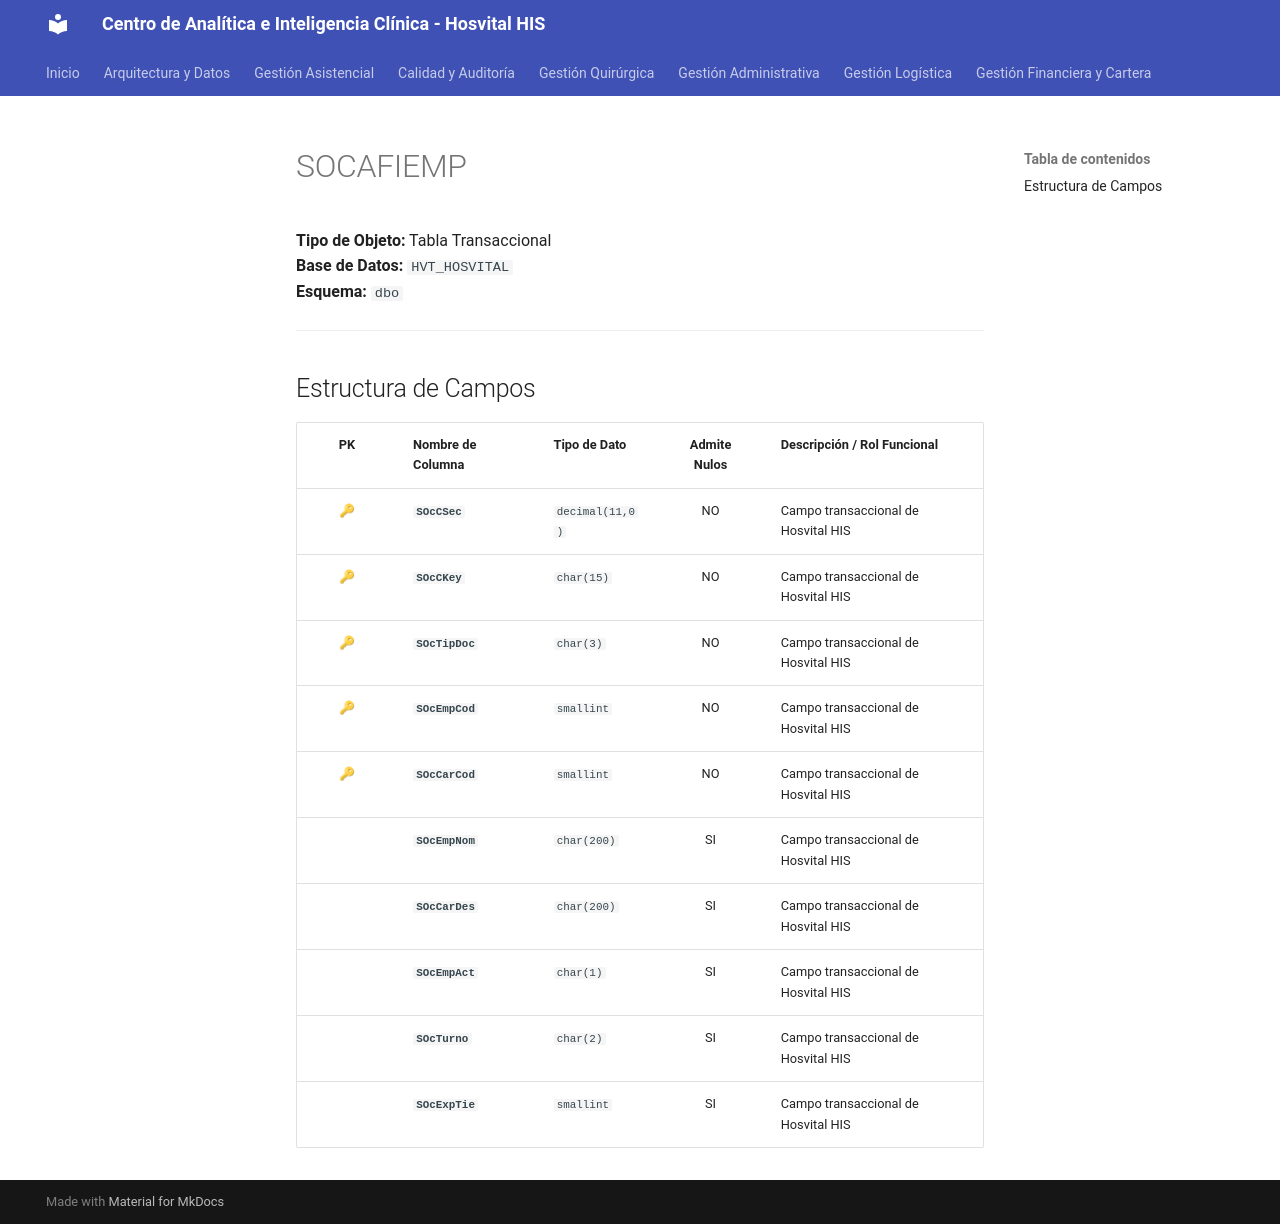

repository: SoporteSaludtech/superset-docs · page: diccionario-general/SOCAFIEMP/index.html · generator: mkdocs

# SOCAFIEMP

**Tipo de Objeto:** Tabla Transaccional  
**Base de Datos:** `HVT_HOSVITAL`  
**Esquema:** `dbo`

---

## Estructura de Campos

| PK | Nombre de Columna | Tipo de Dato | Admite Nulos | Descripción / Rol Funcional |
| :-: | :--- | :--- | :-: | :--- |
| 🔑 | **`SOcCSec`** | `decimal(11,0)` | NO | Campo transaccional de Hosvital HIS |
| 🔑 | **`SOcCKey`** | `char(15)` | NO | Campo transaccional de Hosvital HIS |
| 🔑 | **`SOcTipDoc`** | `char(3)` | NO | Campo transaccional de Hosvital HIS |
| 🔑 | **`SOcEmpCod`** | `smallint` | NO | Campo transaccional de Hosvital HIS |
| 🔑 | **`SOcCarCod`** | `smallint` | NO | Campo transaccional de Hosvital HIS |
|  | **`SOcEmpNom`** | `char(200)` | SI | Campo transaccional de Hosvital HIS |
|  | **`SOcCarDes`** | `char(200)` | SI | Campo transaccional de Hosvital HIS |
|  | **`SOcEmpAct`** | `char(1)` | SI | Campo transaccional de Hosvital HIS |
|  | **`SOcTurno`** | `char(2)` | SI | Campo transaccional de Hosvital HIS |
|  | **`SOcExpTie`** | `smallint` | SI | Campo transaccional de Hosvital HIS |
